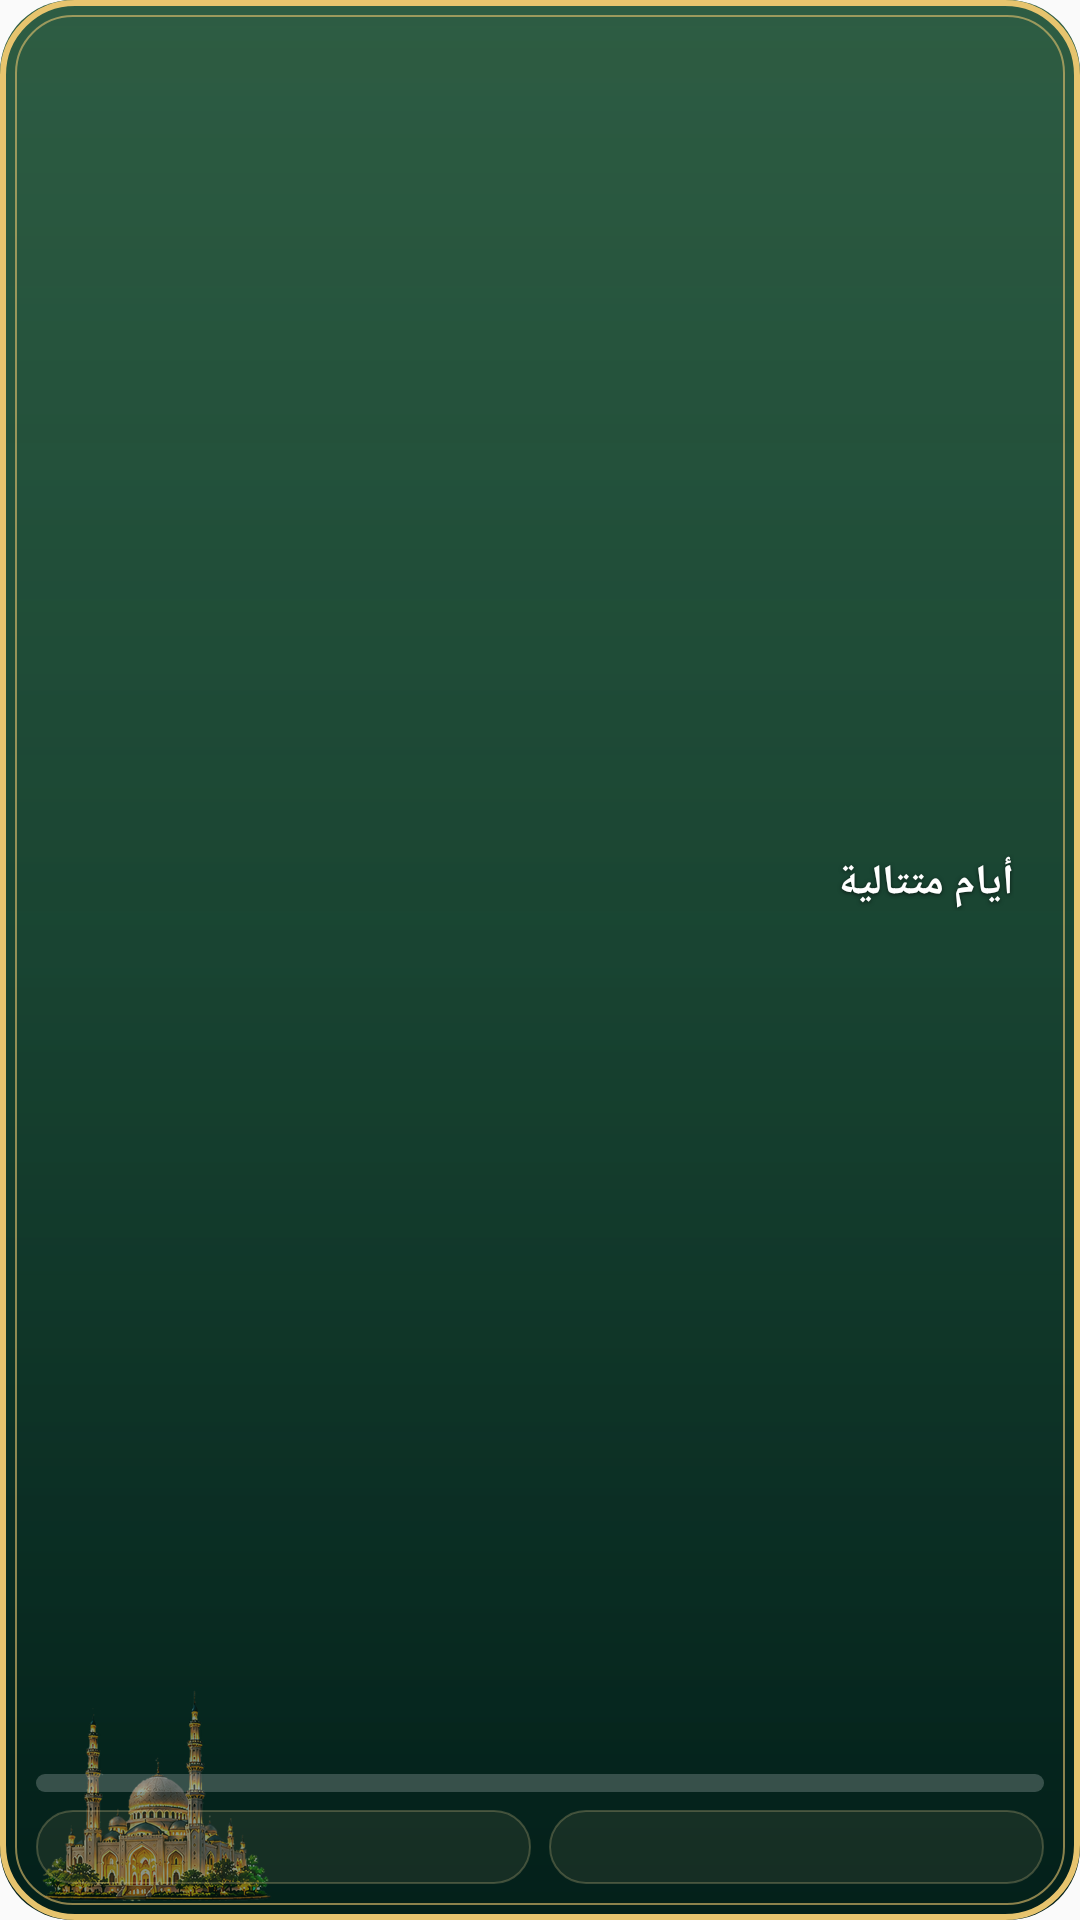

Here is an Android app screen rendered from its layout file. Give the layout XML and the strings, colors and styles it references.
<!-- AndroidManifest.xml: application theme AppTheme -->
<!-- res/layout/widget_progress.xml -->
<?xml version="1.0" encoding="utf-8"?>
<FrameLayout xmlns:android="http://schemas.android.com/apk/res/android"
    android:id="@+id/g_root"
    android:layout_width="match_parent"
    android:layout_height="match_parent"
    android:background="@drawable/widget_bg"
    android:layoutDirection="rtl"
    android:padding="12dp">
    <ImageView android:id="@+id/wbg" android:layout_width="match_parent" android:layout_height="match_parent" android:scaleType="fitXY" android:importantForAccessibility="no" android:visibility="gone" />

    <TextView android:shadowColor="#99000000" android:shadowRadius="3" android:shadowDy="1" android:id="@+id/g_empty" android:layout_width="match_parent" android:layout_height="match_parent" android:gravity="center" android:textColor="#FFFFFF" android:textSize="13sp" android:visibility="gone" />

    <LinearLayout android:id="@+id/g_content" android:layout_width="match_parent" android:layout_height="match_parent" android:orientation="vertical">
        <LinearLayout android:layout_width="match_parent" android:layout_height="0dp" android:layout_weight="1" android:gravity="center_vertical" android:orientation="horizontal">
            <TextView android:shadowColor="#99000000" android:shadowRadius="3" android:shadowDy="1" android:id="@+id/g_streak" android:layout_width="wrap_content" android:layout_height="wrap_content" android:textColor="#F0D68F" android:textSize="32sp" android:textStyle="bold" />
            <LinearLayout android:layout_width="0dp" android:layout_height="wrap_content" android:layout_weight="1" android:layout_marginStart="10dp" android:orientation="vertical">
                <TextView android:shadowColor="#99000000" android:shadowRadius="3" android:shadowDy="1" android:layout_width="wrap_content" android:layout_height="wrap_content" android:text="@string/progress_streak" android:textColor="#FFFFFF" android:textSize="14sp" android:textStyle="bold" />
                <TextView android:shadowColor="#99000000" android:shadowRadius="3" android:shadowDy="1" android:id="@+id/g_wird" android:layout_width="match_parent" android:layout_height="wrap_content" android:textColor="#D9E6DF" android:textSize="11sp" android:maxLines="1" android:ellipsize="end" />
            </LinearLayout>
        </LinearLayout>
        <ProgressBar android:id="@+id/g_bar" style="@android:style/Widget.ProgressBar.Horizontal" android:layout_width="match_parent" android:layout_height="6dp" android:max="100" android:progressTint="#C6A15B" android:progressBackgroundTint="#33FFFFFF" />
        <LinearLayout android:layout_width="match_parent" android:layout_height="wrap_content" android:layout_marginTop="6dp" android:orientation="horizontal">
            <TextView android:shadowColor="#99000000" android:shadowRadius="3" android:shadowDy="1" android:id="@+id/g_morning" android:layout_width="0dp" android:layout_height="wrap_content" android:layout_weight="1" android:layout_marginEnd="3dp" android:background="@drawable/widget_cell" android:gravity="center" android:padding="5dp" android:textColor="#FFFFFF" android:textSize="11sp" />
            <TextView android:shadowColor="#99000000" android:shadowRadius="3" android:shadowDy="1" android:id="@+id/g_evening" android:layout_width="0dp" android:layout_height="wrap_content" android:layout_weight="1" android:layout_marginStart="3dp" android:background="@drawable/widget_cell" android:gravity="center" android:padding="5dp" android:textColor="#FFFFFF" android:textSize="11sp" />
        </LinearLayout>
    </LinearLayout>
</FrameLayout>
<!-- resources referenced by this layout -->
<resources>
  <!-- drawable widget_bg (drawable) -->
  <?xml version="1.0" encoding="utf-8"?>
  <layer-list xmlns:android="http://schemas.android.com/apk/res/android">
      <item>
          <shape android:shape="rectangle">
              <gradient android:angle="270" android:startColor="#0F4A37" android:centerColor="#0A3A2B" android:endColor="#04201A" android:type="linear" />
              <corners android:radius="24dp" />
          </shape>
      </item>
      <item android:bottom="50dp">
          <shape android:shape="rectangle">
              <gradient android:angle="270" android:startColor="#22F0D48E" android:endColor="#00F0D48E" />
              <corners android:topLeftRadius="24dp" android:topRightRadius="24dp" />
          </shape>
      </item>
      <item android:left="14dp" android:bottom="6dp">
          <bitmap android:src="@drawable/widget_mosque" android:gravity="bottom|left" />
      </item>
      <item>
          <shape android:shape="rectangle">
              <solid android:color="#00000000" />
              <corners android:radius="24dp" />
              <stroke android:width="2dp" android:color="#E7C46E" />
          </shape>
      </item>
      <item android:left="5dp" android:top="5dp" android:right="5dp" android:bottom="5dp">
          <shape android:shape="rectangle">
              <solid android:color="#00000000" />
              <corners android:radius="19dp" />
              <stroke android:width="0.8dp" android:color="#99E7C46E" />
          </shape>
      </item>
  </layer-list>
  <!-- drawable widget_cell (drawable) -->
  <?xml version="1.0" encoding="utf-8"?>
  <shape xmlns:android="http://schemas.android.com/apk/res/android" android:shape="rectangle">
      <solid android:color="#14E3C98F" />
      <corners android:radius="14dp" />
      <stroke android:width="0.6dp" android:color="#40E3C98F" />
  </shape>
  <string name="progress_streak">أيام متتالية</string>
  <style name="AppTheme" parent="Theme.AppCompat.Light.DarkActionBar">
          
          <item name="colorPrimary">@color/colorPrimary</item>
          <item name="colorPrimaryDark">@color/colorPrimaryDark</item>
          <item name="colorAccent">@color/colorAccent</item>
      </style>
  <!-- drawable widget_mosque: png bitmap (drawable-nodpi, 65370 bytes) -->
  <!-- not gathered from this repository: default colours our renderer supplied (Android Studio template values) -->
  <color name="colorPrimary">#FF6200EE</color>
  <color name="colorPrimaryDark">#FF3700B3</color>
  <color name="colorAccent">#FF03DAC5</color>
</resources>
